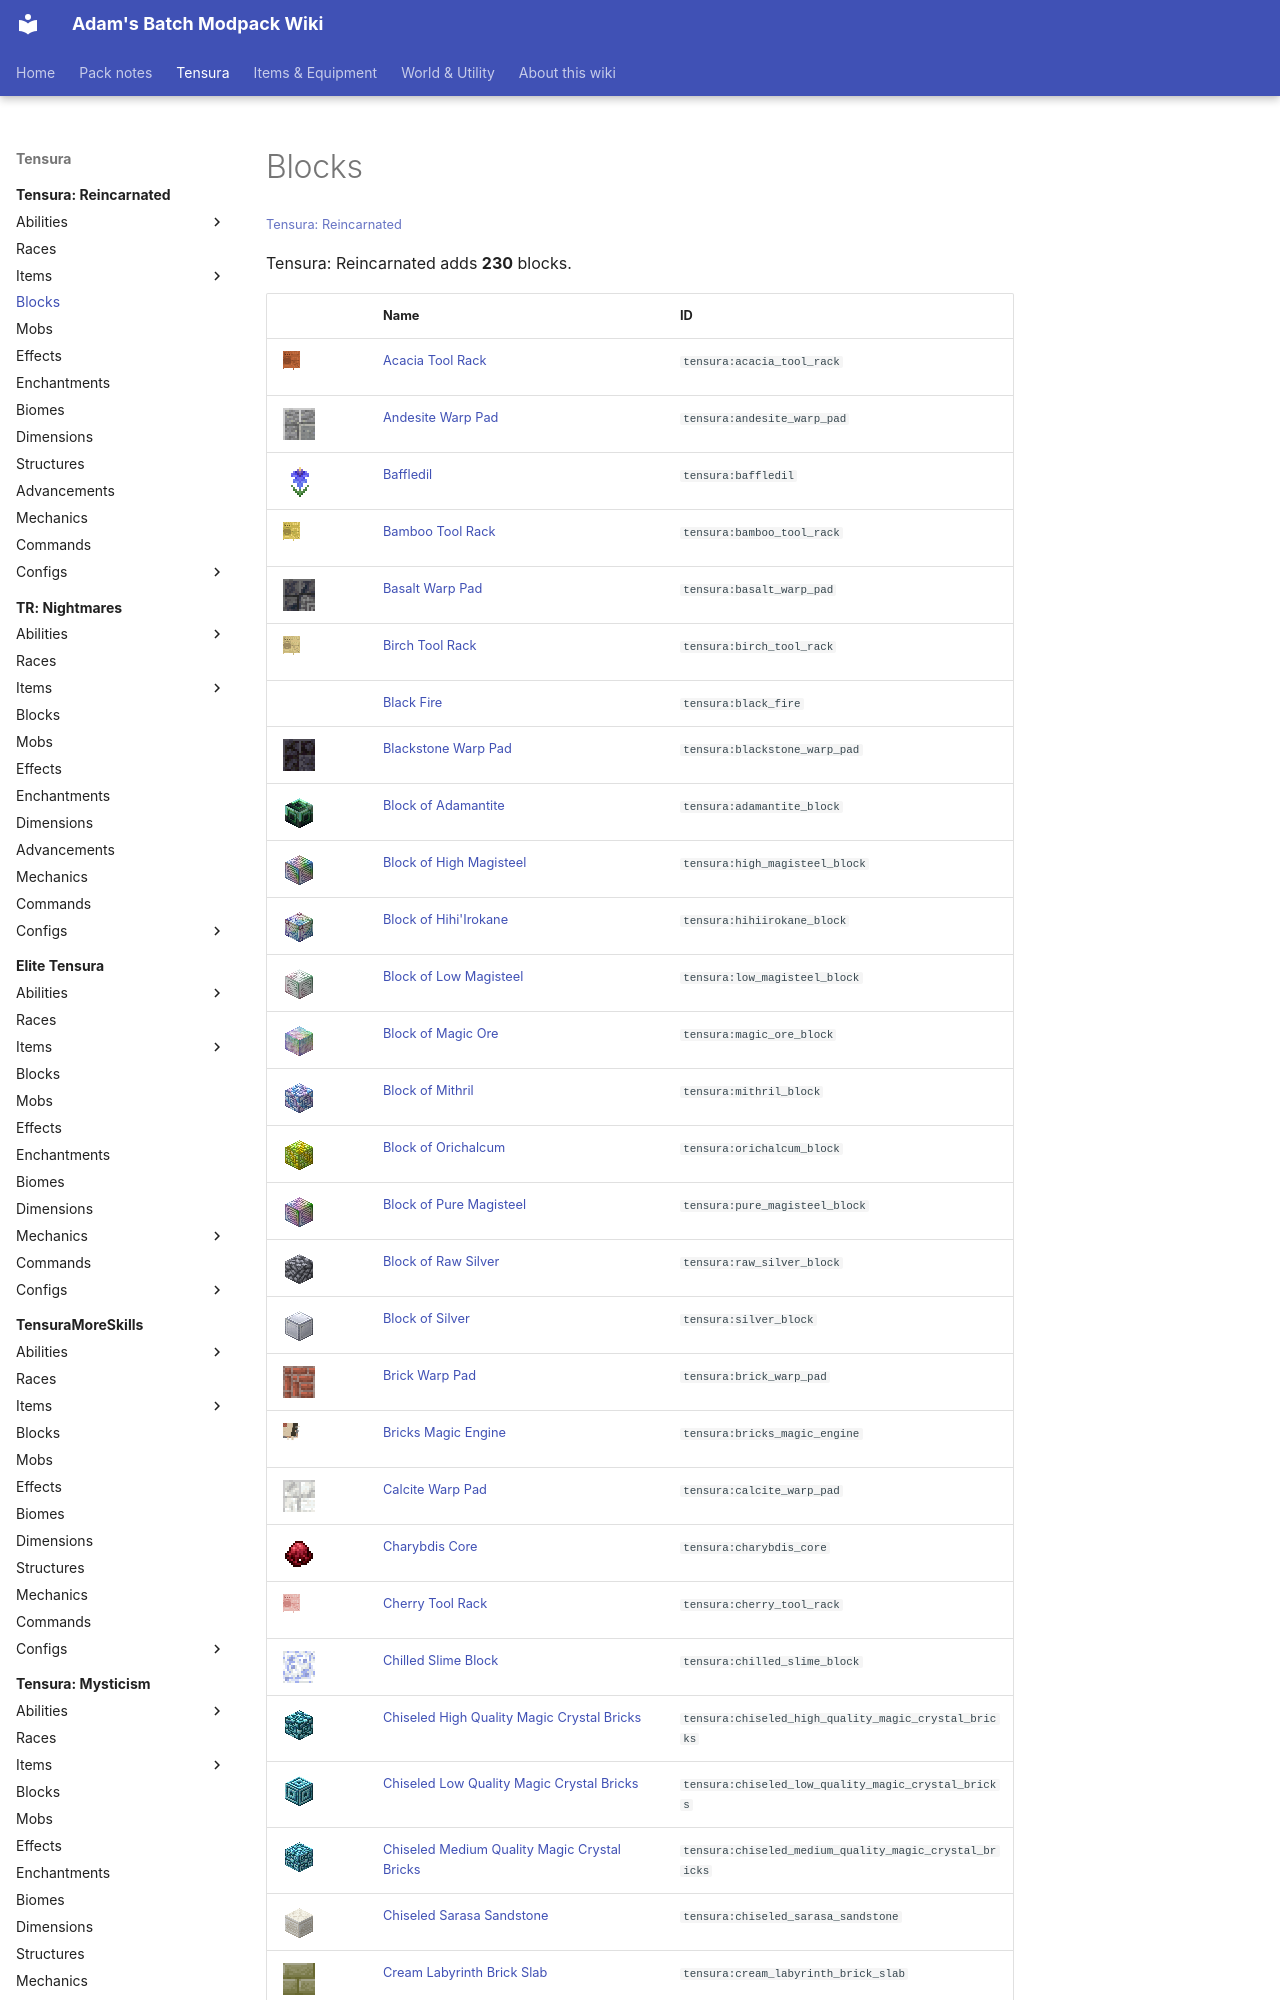

repository: Proteus-Nell/Adams-Batch-MC-Modpack-Wiki · page: tensura-reincarnated/blocks/index.html · generator: mkdocs

# Blocks

<small>[Tensura: Reincarnated](../index.md)</small>

Tensura: Reincarnated adds **230** blocks.

| | Name | ID |
|---|---|---|
| ![](../../assets/icons/tensura/item/acacia_tool_rack.png) | [Acacia Tool Rack](acacia-tool-rack.md) | `tensura:acacia_tool_rack` |
| ![](../../assets/icons/tensura/item/andesite_warp_pad.png) | [Andesite Warp Pad](andesite-warp-pad.md) | `tensura:andesite_warp_pad` |
| ![](../../assets/icons/tensura/item/baffledil.png) | [Baffledil](baffledil.md) | `tensura:baffledil` |
| ![](../../assets/icons/tensura/item/bamboo_tool_rack.png) | [Bamboo Tool Rack](bamboo-tool-rack.md) | `tensura:bamboo_tool_rack` |
| ![](../../assets/icons/tensura/item/basalt_warp_pad.png) | [Basalt Warp Pad](basalt-warp-pad.md) | `tensura:basalt_warp_pad` |
| ![](../../assets/icons/tensura/item/birch_tool_rack.png) | [Birch Tool Rack](birch-tool-rack.md) | `tensura:birch_tool_rack` |
|  | [Black Fire](black-fire.md) | `tensura:black_fire` |
| ![](../../assets/icons/tensura/item/blackstone_warp_pad.png) | [Blackstone Warp Pad](blackstone-warp-pad.md) | `tensura:blackstone_warp_pad` |
| ![](../../assets/icons/tensura/item/adamantite_block.png) | [Block of Adamantite](adamantite-block.md) | `tensura:adamantite_block` |
| ![](../../assets/icons/tensura/item/high_magisteel_block.png) | [Block of High Magisteel](high-magisteel-block.md) | `tensura:high_magisteel_block` |
| ![](../../assets/icons/tensura/item/hihiirokane_block.png) | [Block of Hihi'Irokane](hihiirokane-block.md) | `tensura:hihiirokane_block` |
| ![](../../assets/icons/tensura/item/low_magisteel_block.png) | [Block of Low Magisteel](low-magisteel-block.md) | `tensura:low_magisteel_block` |
| ![](../../assets/icons/tensura/item/magic_ore_block.png) | [Block of Magic Ore](magic-ore-block.md) | `tensura:magic_ore_block` |
| ![](../../assets/icons/tensura/item/mithril_block.png) | [Block of Mithril](mithril-block.md) | `tensura:mithril_block` |
| ![](../../assets/icons/tensura/item/orichalcum_block.png) | [Block of Orichalcum](orichalcum-block.md) | `tensura:orichalcum_block` |
| ![](../../assets/icons/tensura/item/pure_magisteel_block.png) | [Block of Pure Magisteel](pure-magisteel-block.md) | `tensura:pure_magisteel_block` |
| ![](../../assets/icons/tensura/item/raw_silver_block.png) | [Block of Raw Silver](raw-silver-block.md) | `tensura:raw_silver_block` |
| ![](../../assets/icons/tensura/item/silver_block.png) | [Block of Silver](silver-block.md) | `tensura:silver_block` |
| ![](../../assets/icons/tensura/item/brick_warp_pad.png) | [Brick Warp Pad](brick-warp-pad.md) | `tensura:brick_warp_pad` |
| ![](../../assets/icons/tensura/item/bricks_magic_engine.png) | [Bricks Magic Engine](bricks-magic-engine.md) | `tensura:bricks_magic_engine` |
| ![](../../assets/icons/tensura/item/calcite_warp_pad.png) | [Calcite Warp Pad](calcite-warp-pad.md) | `tensura:calcite_warp_pad` |
| ![](../../assets/icons/tensura/item/charybdis_core.png) | [Charybdis Core](charybdis-core.md) | `tensura:charybdis_core` |
| ![](../../assets/icons/tensura/item/cherry_tool_rack.png) | [Cherry Tool Rack](cherry-tool-rack.md) | `tensura:cherry_tool_rack` |
| ![](../../assets/icons/tensura/item/chilled_slime_block.png) | [Chilled Slime Block](chilled-slime-block.md) | `tensura:chilled_slime_block` |
| ![](../../assets/icons/tensura/item/chiseled_high_quality_magic_crystal_bricks.png) | [Chiseled High Quality Magic Crystal Bricks](chiseled-high-quality-magic-crystal-bricks.md) | `tensura:chiseled_high_quality_magic_crystal_bricks` |
| ![](../../assets/icons/tensura/item/chiseled_low_quality_magic_crystal_bricks.png) | [Chiseled Low Quality Magic Crystal Bricks](chiseled-low-quality-magic-crystal-bricks.md) | `tensura:chiseled_low_quality_magic_crystal_bricks` |
| ![](../../assets/icons/tensura/item/chiseled_medium_quality_magic_crystal_bricks.png) | [Chiseled Medium Quality Magic Crystal Bricks](chiseled-medium-quality-magic-crystal-bricks.md) | `tensura:chiseled_medium_quality_magic_crystal_bricks` |
| ![](../../assets/icons/tensura/item/chiseled_sarasa_sandstone.png) | [Chiseled Sarasa Sandstone](chiseled-sarasa-sandstone.md) | `tensura:chiseled_sarasa_sandstone` |
| ![](../../assets/icons/tensura/item/cream_labyrinth_brick_slab.png) | [Cream Labyrinth Brick Slab](cream-labyrinth-brick-slab.md) | `tensura:cream_labyrinth_brick_slab` |
| ![](../../assets/icons/tensura/item/cream_labyrinth_brick_stairs.png) | [Cream Labyrinth Brick Stairs](cream-labyrinth-brick-stairs.md) | `tensura:cream_labyrinth_brick_stairs` |
| ![](../../assets/icons/tensura/item/cream_labyrinth_brick_warp_pad.png) | [Cream Labyrinth Brick Warp Pad](cream-labyrinth-brick-warp-pad.md) | `tensura:cream_labyrinth_brick_warp_pad` |
| ![](../../assets/icons/tensura/item/cream_labyrinth_bricks.png) | [Cream Labyrinth Bricks](cream-labyrinth-bricks.md) | `tensura:cream_labyrinth_bricks` |
| ![](../../assets/icons/tensura/item/cream_labyrinth_bricks_bl.png) | [Cream Labyrinth Bricks Bottom Left](cream-labyrinth-bricks-bl.md) | `tensura:cream_labyrinth_bricks_bl` |
| ![](../../assets/icons/tensura/item/cream_labyrinth_bricks_br.png) | [Cream Labyrinth Bricks B
